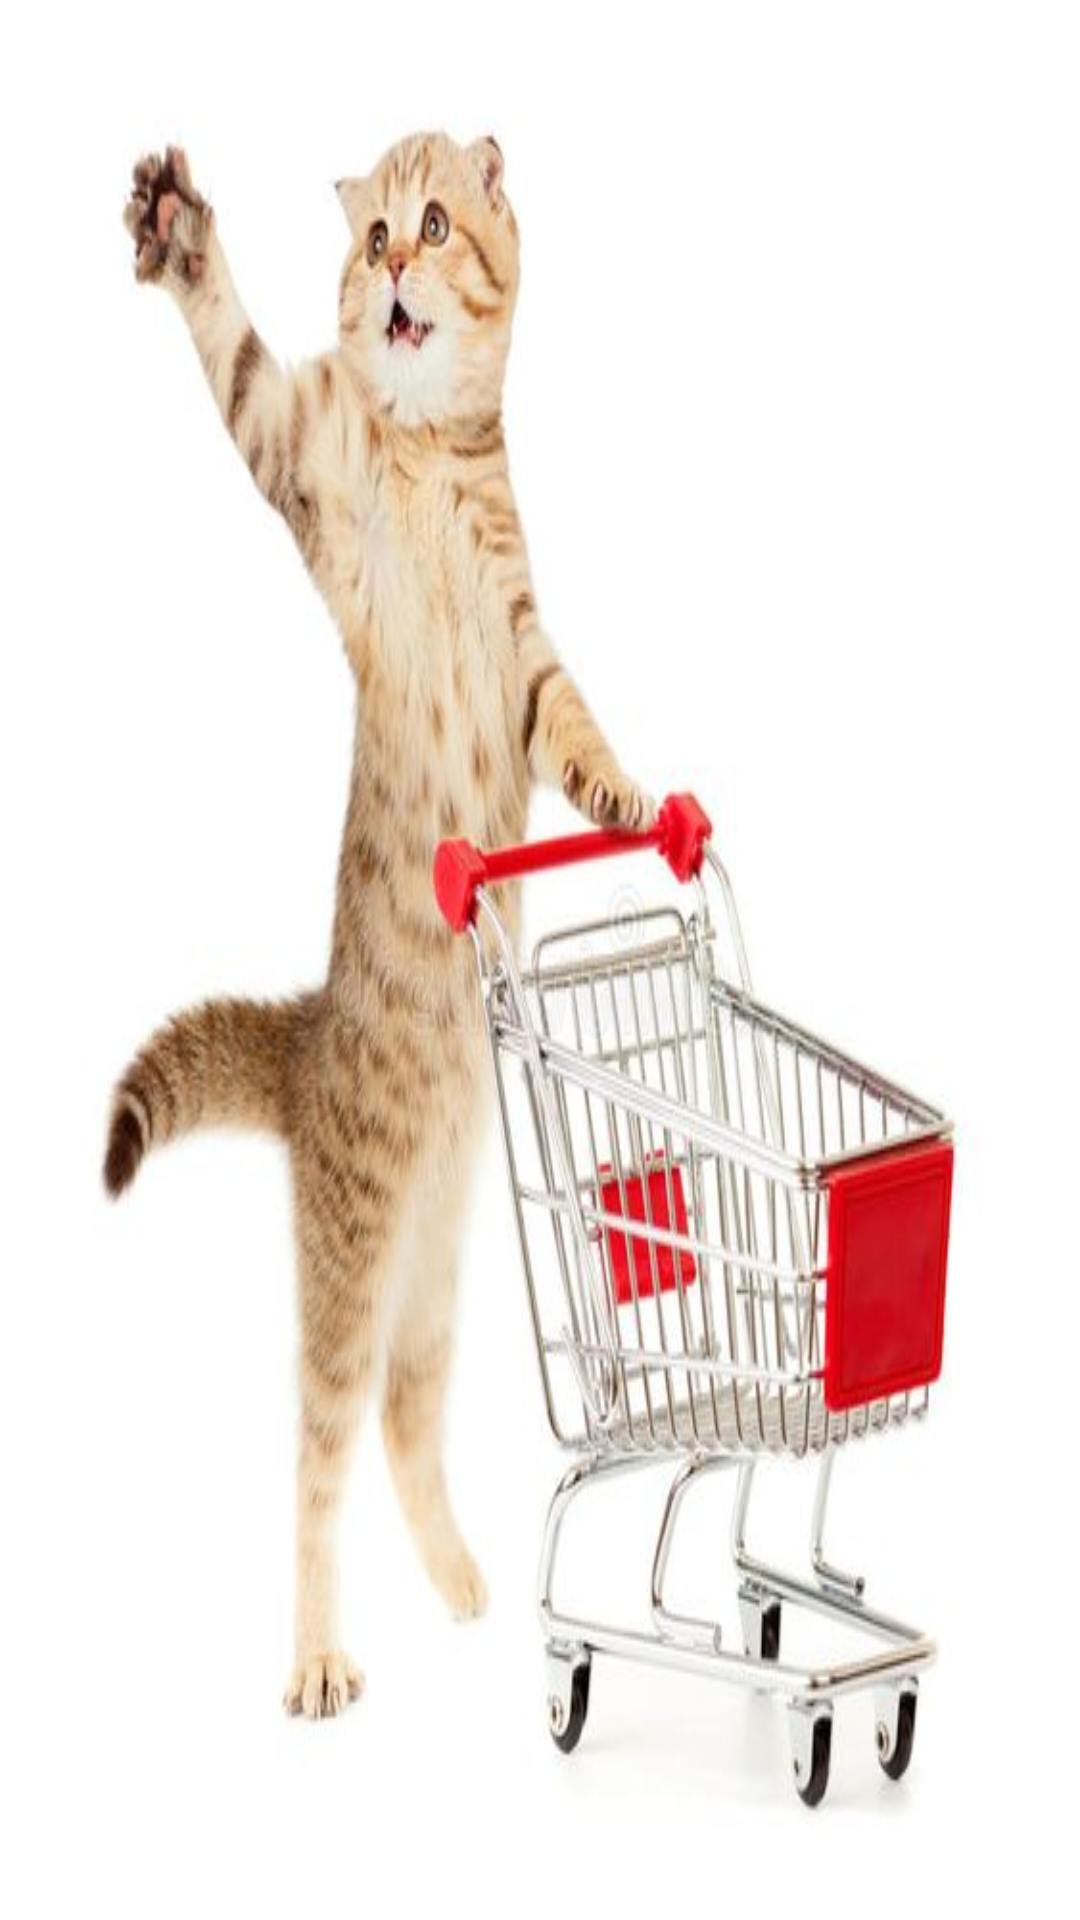

This screen was rendered from an Android layout file. Write that file and the resources it references.
<!-- AndroidManifest.xml: application theme Theme.Myappfood -->
<!-- res/layout/activity_order_status.xml -->
<?xml version="1.0" encoding="utf-8"?>
<RelativeLayout xmlns:android="http://schemas.android.com/apk/res/android"
    xmlns:app="http://schemas.android.com/apk/res-auto"
    xmlns:tools="http://schemas.android.com/tools"
    android:layout_width="match_parent"
    android:layout_height="match_parent"
    android:background="@drawable/bg"
    tools:context=".OrderStatus">

    <androidx.recyclerview.widget.RecyclerView
        android:layout_width="match_parent"
        android:layout_height="match_parent"
        android:background="@android:color/transparent"
        android:id="@+id/listOrders"/>
</RelativeLayout>
<!-- resources referenced by this layout -->
<resources>
  <!-- drawable bg: png bitmap (drawable-v24, 261246 bytes) -->
  <style name="Theme.Myappfood" parent="Theme.MaterialComponents.Light.NoActionBar">
          
          <item name="colorPrimary">@color/purple_500</item>
          <item name="colorPrimaryVariant">@color/purple_700</item>
          <item name="colorOnPrimary">@color/white</item>
          
          <item name="colorSecondary">@color/teal_200</item>
          <item name="colorSecondaryVariant">@color/teal_700</item>
          <item name="colorOnSecondary">@color/black</item>
          
          <item name="android:statusBarColor" tools:targetApi="l">?attr/colorPrimaryVariant</item>
          
      </style>
  <!-- not gathered from this repository: default colours our renderer supplied (Android Studio template values) -->
  <color name="purple_500">#FF6200EE</color>
  <color name="purple_700">#FF3700B3</color>
  <color name="teal_200">#FF03DAC5</color>
  <color name="teal_700">#FF018786</color>
  <color name="black">#FF000000</color>
  <color name="white">#FFFFFFFF</color>
</resources>
